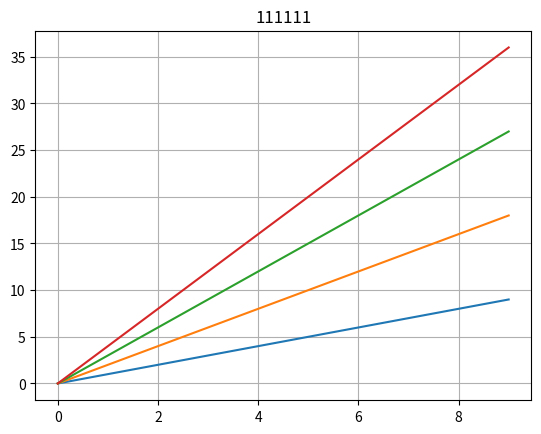

This chart was generated by the following Python code:
import matplotlib.pyplot as plt
import numpy as np

x = np.arange(10)

plt.plot(x, x)
plt.plot(x, 2 * x)
plt.plot(x, 3 * x)
plt.plot(x, 4 * x)
plt.title("111111")
plt.grid(True)
plt.show()
